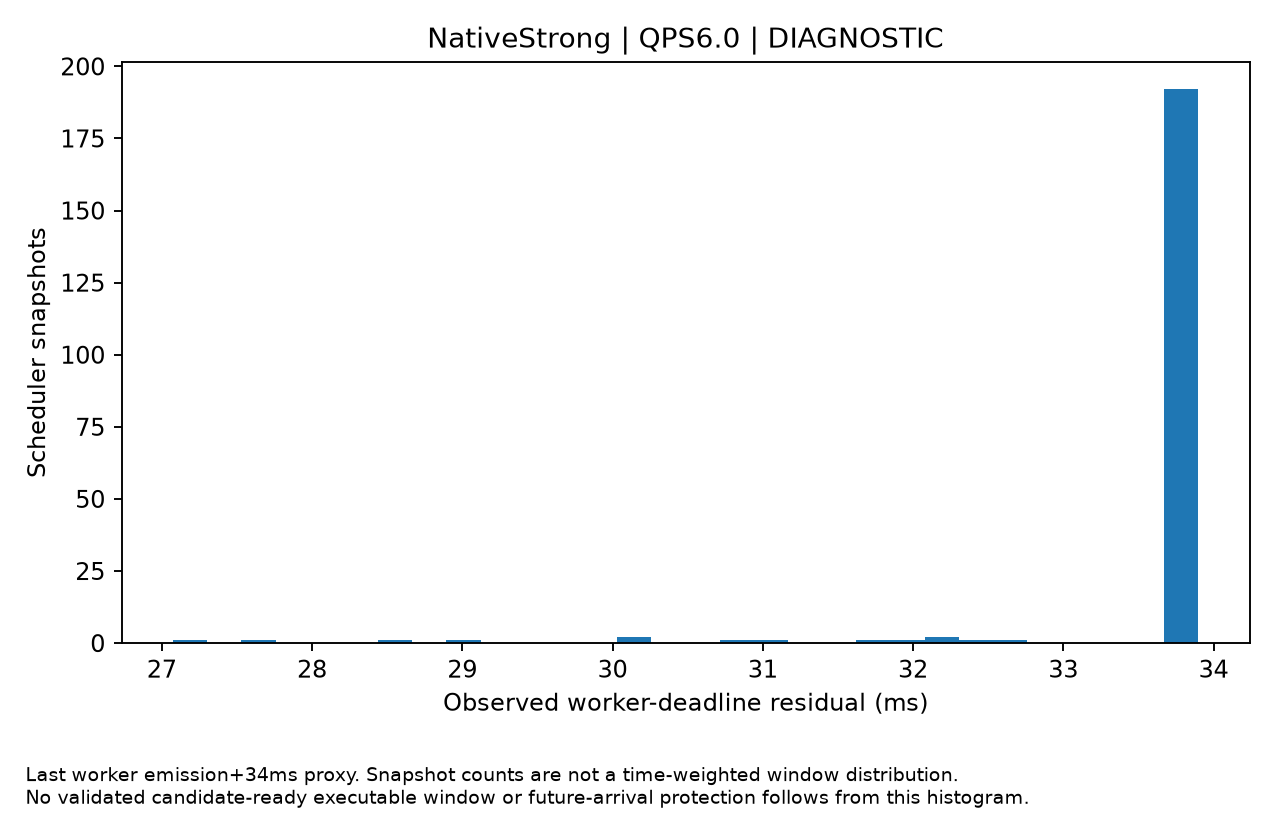

Source data for this figure (header and first rows):
time, residual_budget_ms, output_started_requests, active_decode
10080245, 27.07, 1, 1
10080245, 33.89, 1, 1
10080246, 33.89, 1, 1
10080246, 33.89, 1, 1
10080246, 33.89, 1, 1
10080246, 33.9, 1, 1
10080246, 33.89, 1, 1
10080246, 33.89, 1, 1
10080246, 33.89, 1, 1
10080246, 33.89, 1, 1
10080246, 33.89, 1, 1
10080246, 33.89, 1, 1
10080246, 33.9, 1, 1
10080246, 33.89, 1, 1
10080247, 33.89, 1, 1
10080248, 33.9, 1, 1
10080248, 33.89, 1, 1
10080248, 33.9, 1, 1
10080248, 33.89, 1, 1
10080248, 33.89, 1, 1
10080248, 33.86, 1, 1
10080248, 33.9, 1, 1
10080249, 33.89, 1, 1
10080249, 33.87, 1, 1
10080249, 33.87, 1, 1
10080249, 33.89, 1, 1
10080249, 33.86, 1, 1
10080250, 33.81, 1, 1
10080250, 33.89, 1, 1
10080250, 33.82, 1, 1
10080250, 33.88, 1, 1
10080250, 33.89, 1, 1
10080250, 33.82, 1, 1
10080251, 33.89, 1, 1
10080251, 33.81, 1, 1
10080251, 33.83, 1, 1
10080251, 33.81, 1, 1
10080251, 33.82, 1, 1
10080251, 33.86, 1, 1
10080251, 33.82, 1, 1
10080251, 33.81, 1, 1
10080251, 30.1, 1, 1
10080251, 33.84, 1, 2
10080251, 33.73, 2, 2
10080251, 33.82, 1, 1
10080252, 33.82, 1, 1
10080252, 33.85, 1, 1
10080252, 33.88, 1, 1
10080254, 33.85, 2, 2
10080255, 33.85, 2, 2
10080255, 32.2, 2, 2
10080255, 33.81, 2, 3
10080255, 33.84, 3, 3
10080255, 33.82, 3, 3
10080255, 33.84, 2, 2
10080255, 33.86, 2, 2
10080255, 33.86, 2, 2
10080255, 33.86, 2, 2
10080255, 33.86, 2, 2
10080255, 33.85, 2, 2
... 146 more rows
